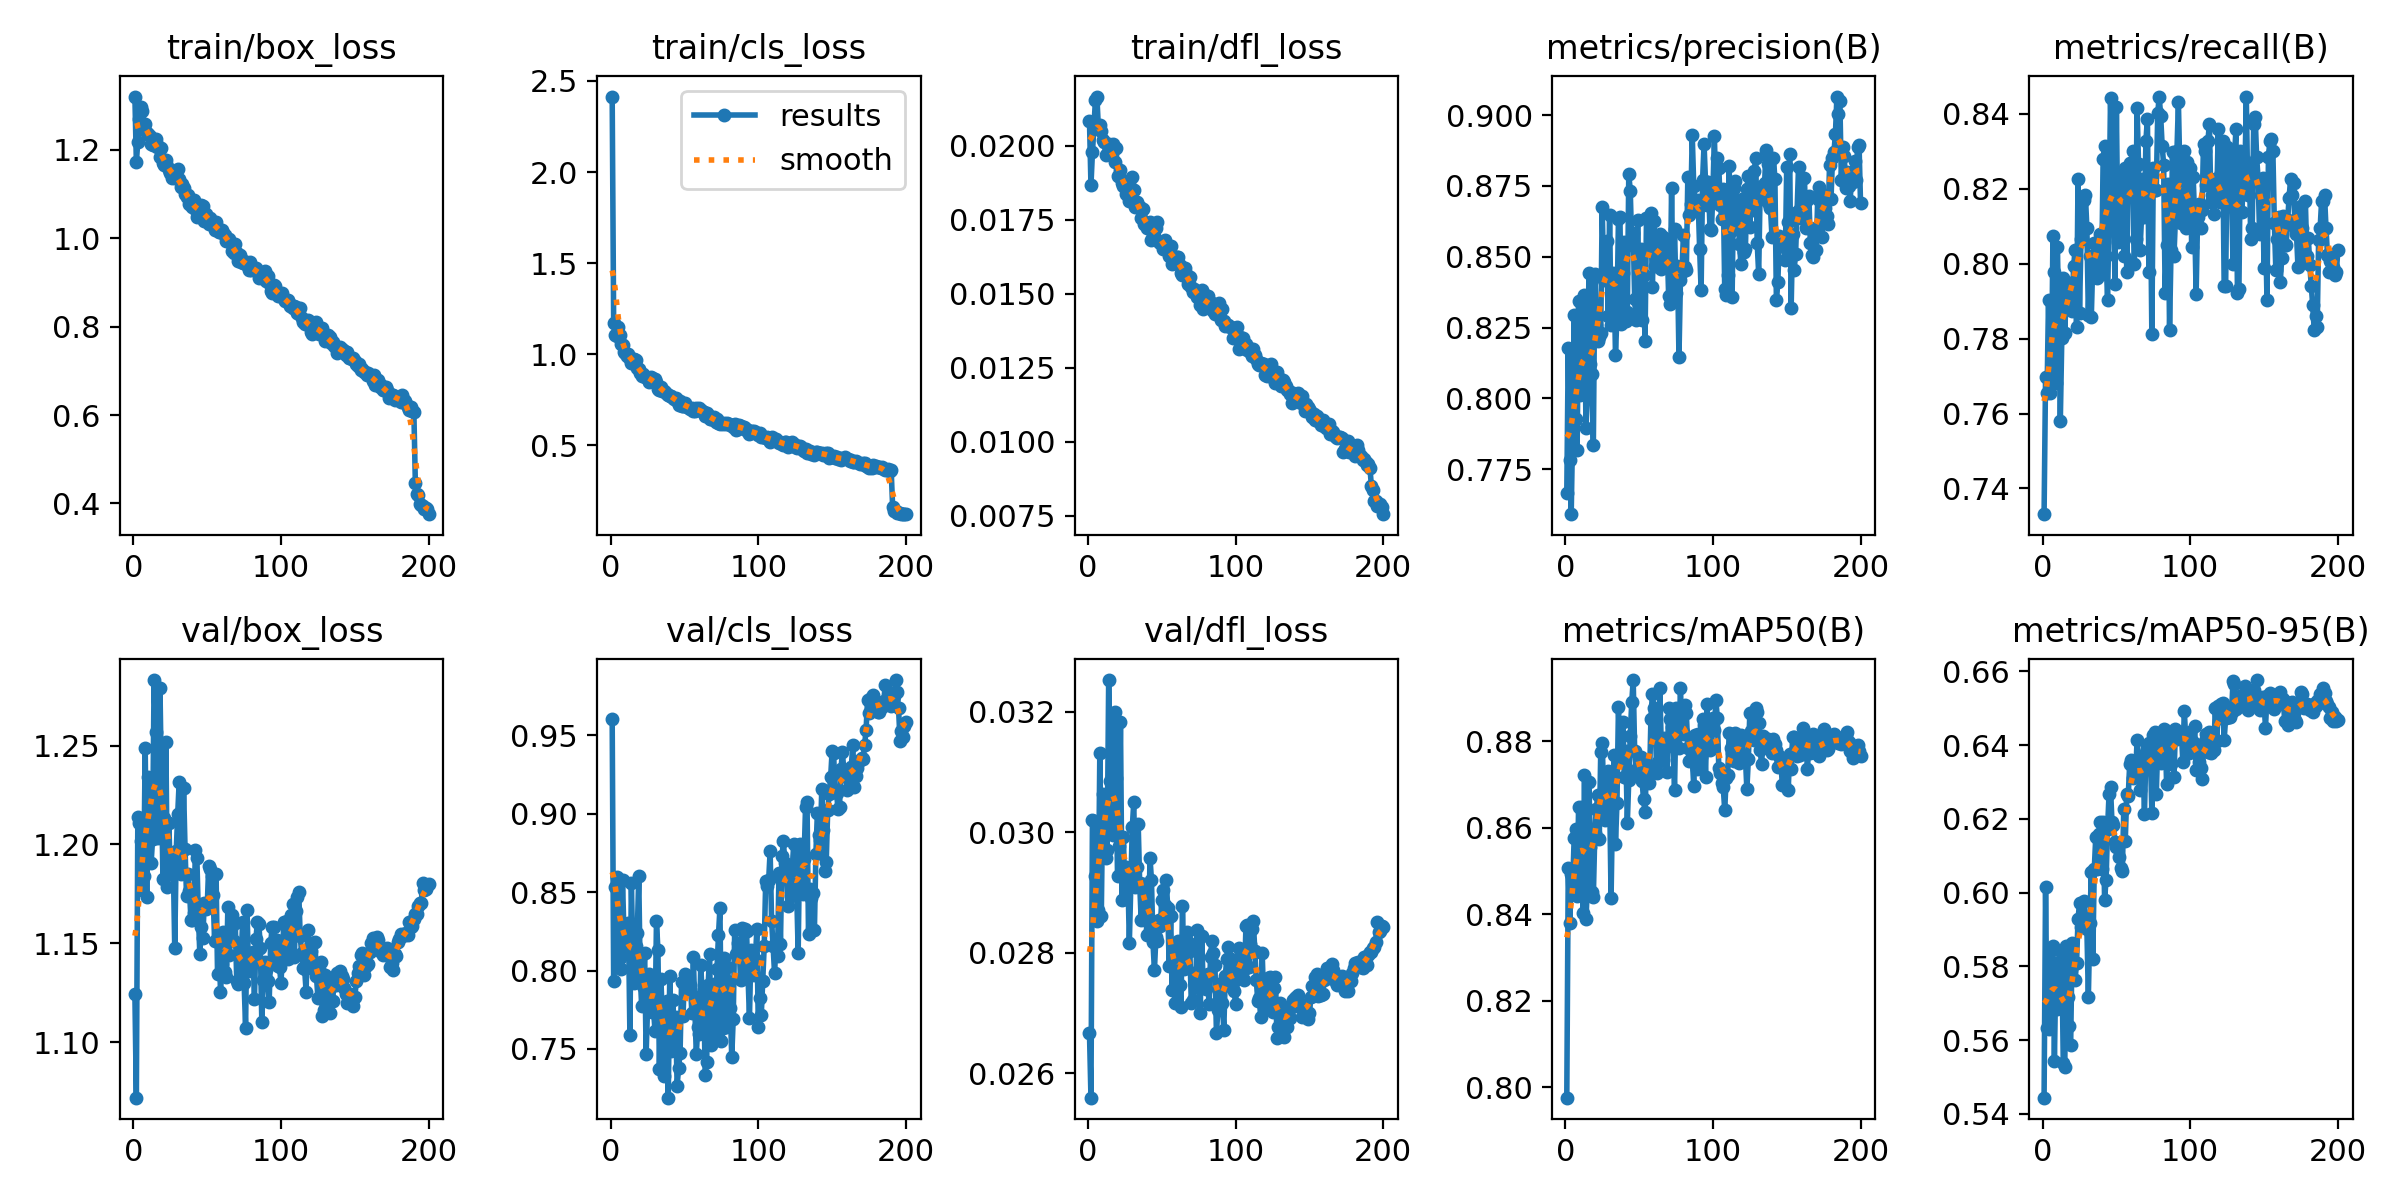

Values plotted in this chart, from the file beside it:
epoch, time, train/box_loss, train/cls_loss, train/dfl_loss, metrics/precision(B), metrics/recall(B), metrics/mAP50(B), metrics/mAP50-95(B), val/box_loss, val/cls_loss, val/dfl_loss, lr/pg0, lr/pg1, lr/pg2, lr/pg3, lr/pg4, lr/pg5, lr/pg6, lr/pg7
1, 94.97, 1.32, 2.414, 0.02083, 0.7666, 0.7331, 0.7976, 0.5444, 1.125, 0.9603, 0.02666, 0.00996, 0.00332, 0.00996, 0.00332, 0.00996, 0.00332, 0.00996, 0.00332
2, 183.8, 1.172, 1.171, 0.01867, 0.8177, 0.7698, 0.8507, 0.6016, 1.072, 0.7937, 0.02559, 0.01986, 0.00662, 0.01986, 0.00662, 0.01986, 0.00662, 0.01986, 0.00662
3, 267, 1.218, 1.105, 0.01978, 0.7783, 0.7654, 0.8378, 0.5634, 1.214, 0.8532, 0.0302, 0.02966, 0.009888, 0.02966, 0.009888, 0.02966, 0.009888, 0.02966, 0.009888
4, 349.5, 1.269, 1.097, 0.02062, 0.7592, 0.7903, 0.8494, 0.5631, 1.211, 0.86, 0.03018, 0.02955, 0.009851, 0.02955, 0.009851, 0.02955, 0.009851, 0.02955, 0.009851
5, 432.5, 1.296, 1.15, 0.02154, 0.7897, 0.7656, 0.8468, 0.5748, 1.202, 0.8381, 0.02928, 0.02941, 0.009802, 0.02941, 0.009802, 0.02941, 0.009802, 0.02941, 0.009802
6, 515.8, 1.288, 1.105, 0.02167, 0.8294, 0.7696, 0.8576, 0.5845, 1.177, 0.8081, 0.02853, 0.02926, 0.009753, 0.02926, 0.009753, 0.02926, 0.009753, 0.02926, 0.009753
7, 599.9, 1.25, 1.057, 0.02066, 0.7927, 0.8073, 0.8596, 0.5856, 1.184, 0.8013, 0.02871, 0.02911, 0.009703, 0.02911, 0.009703, 0.02911, 0.009703, 0.02911, 0.009703
8, 683.7, 1.257, 1.053, 0.02072, 0.7818, 0.7976, 0.8441, 0.5543, 1.249, 0.8575, 0.03132, 0.02896, 0.009654, 0.02896, 0.009654, 0.02896, 0.009654, 0.02896, 0.009654
9, 767.2, 1.239, 1.014, 0.02049, 0.8344, 0.7681, 0.8648, 0.5801, 1.174, 0.8228, 0.02861, 0.02881, 0.009604, 0.02881, 0.009604, 0.02881, 0.009604, 0.02881, 0.009604
10, 852.1, 1.235, 1.009, 0.02021, 0.8014, 0.8044, 0.8517, 0.5683, 1.234, 0.8251, 0.03063, 0.02866, 0.009555, 0.02866, 0.009555, 0.02866, 0.009555, 0.02866, 0.009555
11, 935.5, 1.231, 0.992, 0.02014, 0.8258, 0.7854, 0.8648, 0.5813, 1.229, 0.8118, 0.03052, 0.02851, 0.009505, 0.02851, 0.009505, 0.02851, 0.009505, 0.02851, 0.009505
12, 1017, 1.214, 0.9998, 0.01971, 0.8102, 0.7581, 0.8404, 0.5763, 1.191, 0.8303, 0.02958, 0.02837, 0.009456, 0.02837, 0.009456, 0.02837, 0.009456, 0.02837, 0.009456
13, 1099, 1.211, 0.9707, 0.01974, 0.8367, 0.7801, 0.8721, 0.5836, 1.203, 0.7591, 0.02971, 0.02822, 0.009406, 0.02822, 0.009406, 0.02822, 0.009406, 0.02822, 0.009406
14, 1183, 1.214, 0.9539, 0.02008, 0.7895, 0.7962, 0.8388, 0.5539, 1.283, 0.856, 0.03253, 0.02807, 0.009357, 0.02807, 0.009357, 0.02807, 0.009357, 0.02807, 0.009357
15, 1266, 1.225, 0.9742, 0.02002, 0.8015, 0.7815, 0.8467, 0.5528, 1.257, 0.8102, 0.03085, 0.02792, 0.009307, 0.02792, 0.009307, 0.02792, 0.009307, 0.02792, 0.009307
16, 1349, 1.206, 0.9738, 0.01976, 0.8443, 0.7918, 0.8705, 0.5854, 1.216, 0.7918, 0.03017, 0.02777, 0.009258, 0.02777, 0.009258, 0.02777, 0.009258, 0.02777, 0.009258
17, 1433, 1.209, 0.9659, 0.02007, 0.8122, 0.7927, 0.8556, 0.5717, 1.203, 0.8154, 0.02996, 0.02762, 0.009208, 0.02762, 0.009208, 0.02762, 0.009208, 0.02762, 0.009208
18, 1517, 1.183, 0.9242, 0.01945, 0.8088, 0.7947, 0.8451, 0.5638, 1.279, 0.8237, 0.032, 0.02748, 0.009158, 0.02748, 0.009158, 0.02748, 0.009158, 0.02748, 0.009158
19, 1601, 1.205, 0.9181, 0.01992, 0.7836, 0.7909, 0.8441, 0.5586, 1.23, 0.8604, 0.03091, 0.02733, 0.009109, 0.02733, 0.009109, 0.02733, 0.009109, 0.02733, 0.009109
20, 1684, 1.171, 0.8979, 0.019, 0.844, 0.7874, 0.8588, 0.5863, 1.183, 0.796, 0.02928, 0.02718, 0.009059, 0.02718, 0.009059, 0.02718, 0.009059, 0.02718, 0.009059
21, 1767, 1.164, 0.8778, 0.01899, 0.8258, 0.7994, 0.8643, 0.5813, 1.213, 0.7772, 0.02978, 0.02703, 0.00901, 0.02703, 0.00901, 0.02703, 0.00901, 0.02703, 0.00901
22, 1850, 1.176, 0.8916, 0.01919, 0.8201, 0.8035, 0.8676, 0.5763, 1.252, 0.7904, 0.03184, 0.02688, 0.00896, 0.02688, 0.00896, 0.02688, 0.00896, 0.02688, 0.00896
23, 1934, 1.162, 0.8748, 0.01876, 0.8216, 0.7831, 0.8573, 0.5809, 1.178, 0.8109, 0.02888, 0.02673, 0.008911, 0.02673, 0.008911, 0.02673, 0.008911, 0.02673, 0.008911
24, 2018, 1.154, 0.876, 0.01863, 0.823, 0.8226, 0.8774, 0.5928, 1.211, 0.7466, 0.02992, 0.02658, 0.008861, 0.02658, 0.008861, 0.02658, 0.008861, 0.02658, 0.008861
25, 2102, 1.148, 0.8711, 0.01863, 0.8674, 0.7868, 0.8795, 0.5972, 1.185, 0.7773, 0.02889, 0.02644, 0.008812, 0.02644, 0.008812, 0.02644, 0.008812, 0.02644, 0.008812
26, 2185, 1.136, 0.8495, 0.01839, 0.8419, 0.8065, 0.8677, 0.5907, 1.192, 0.798, 0.02942, 0.02629, 0.008762, 0.02629, 0.008762, 0.02629, 0.008762, 0.02629, 0.008762
27, 2268, 1.152, 0.8764, 0.01879, 0.8446, 0.8065, 0.8618, 0.5928, 1.191, 0.791, 0.02929, 0.02614, 0.008713, 0.02614, 0.008713, 0.02614, 0.008713, 0.02614, 0.008713
28, 2352, 1.136, 0.8676, 0.01815, 0.8556, 0.8168, 0.8709, 0.5978, 1.147, 0.7737, 0.02816, 0.02599, 0.008663, 0.02599, 0.008663, 0.02599, 0.008663, 0.02599, 0.008663
29, 2435, 1.14, 0.8451, 0.01858, 0.8292, 0.8182, 0.8731, 0.5906, 1.197, 0.7753, 0.02912, 0.02584, 0.008614, 0.02584, 0.008614, 0.02584, 0.008614, 0.02584, 0.008614
30, 2519, 1.156, 0.8641, 0.01894, 0.8647, 0.8094, 0.8682, 0.59, 1.215, 0.7616, 0.03008, 0.02569, 0.008564, 0.02569, 0.008564, 0.02569, 0.008564, 0.02569, 0.008564
31, 2603, 1.133, 0.8474, 0.0185, 0.8259, 0.7863, 0.8437, 0.5717, 1.232, 0.8315, 0.0305, 0.02555, 0.008515, 0.02555, 0.008515, 0.02555, 0.008515, 0.02555, 0.008515
32, 2687, 1.115, 0.8096, 0.01795, 0.8441, 0.802, 0.8653, 0.5917, 1.185, 0.813, 0.02909, 0.0254, 0.008466, 0.0254, 0.008466, 0.0254, 0.008466, 0.0254, 0.008466
33, 2770, 1.122, 0.8016, 0.0181, 0.8441, 0.7859, 0.8767, 0.6055, 1.186, 0.7375, 0.02942, 0.02525, 0.008416, 0.02525, 0.008416, 0.02525, 0.008416, 0.02525, 0.008416
34, 2855, 1.114, 0.8203, 0.01797, 0.8153, 0.8006, 0.8563, 0.5819, 1.228, 0.7949, 0.03014, 0.0251, 0.008367, 0.0251, 0.008367, 0.0251, 0.008367, 0.0251, 0.008367
35, 2955, 1.099, 0.7985, 0.01795, 0.8294, 0.8055, 0.8657, 0.6063, 1.197, 0.7692, 0.02916, 0.02495, 0.008317, 0.02495, 0.008317, 0.02495, 0.008317, 0.02495, 0.008317
36, 3061, 1.093, 0.7982, 0.01757, 0.8632, 0.805, 0.8878, 0.615, 1.174, 0.7325, 0.02855, 0.0248, 0.008268, 0.0248, 0.008268, 0.0248, 0.008268, 0.0248, 0.008268
37, 3166, 1.098, 0.7949, 0.01786, 0.8641, 0.7962, 0.8761, 0.6065, 1.185, 0.7509, 0.02914, 0.02465, 0.008218, 0.02465, 0.008218, 0.02465, 0.008218, 0.02465, 0.008218
38, 3270, 1.078, 0.7798, 0.01736, 0.8263, 0.8035, 0.8766, 0.616, 1.176, 0.7804, 0.029, 0.02451, 0.008169, 0.02451, 0.008169, 0.02451, 0.008169, 0.02451, 0.008169
39, 3374, 1.087, 0.7734, 0.01734, 0.8442, 0.8079, 0.8845, 0.619, 1.162, 0.7189, 0.02863, 0.02436, 0.008119, 0.02436, 0.008119, 0.02436, 0.008119, 0.02436, 0.008119
40, 3478, 1.07, 0.7704, 0.01724, 0.8553, 0.7973, 0.8717, 0.6065, 1.162, 0.7965, 0.02829, 0.02421, 0.00807, 0.02421, 0.00807, 0.02421, 0.00807, 0.02421, 0.00807
41, 3583, 1.086, 0.7692, 0.01738, 0.8272, 0.828, 0.8776, 0.6192, 1.165, 0.7487, 0.02833, 0.02406, 0.00802, 0.02406, 0.00802, 0.02406, 0.00802, 0.02406, 0.00802
42, 3689, 1.066, 0.7607, 0.01743, 0.8304, 0.8314, 0.861, 0.5981, 1.197, 0.7811, 0.02958, 0.02391, 0.007971, 0.02391, 0.007971, 0.02391, 0.007971, 0.02391, 0.007971
43, 3794, 1.047, 0.7529, 0.01683, 0.8792, 0.8021, 0.8711, 0.6035, 1.193, 0.7603, 0.0292, 0.02376, 0.007921, 0.02376, 0.007921, 0.02376, 0.007921, 0.02376, 0.007921
44, 3897, 1.057, 0.7592, 0.01699, 0.8733, 0.7903, 0.8813, 0.6173, 1.164, 0.7702, 0.02817, 0.02361, 0.007872, 0.02361, 0.007872, 0.02361, 0.007872, 0.02361, 0.007872
45, 4000, 1.074, 0.7431, 0.01726, 0.8541, 0.8123, 0.889, 0.6266, 1.144, 0.7266, 0.02771, 0.02347, 0.007822, 0.02347, 0.007822, 0.02347, 0.007822, 0.02347, 0.007822
46, 4104, 1.074, 0.7216, 0.01721, 0.8583, 0.8441, 0.8941, 0.6286, 1.158, 0.7378, 0.02826, 0.02332, 0.007772, 0.02332, 0.007772, 0.02332, 0.007772, 0.02332, 0.007772
47, 4208, 1.074, 0.7449, 0.01742, 0.8351, 0.8245, 0.8776, 0.619, 1.153, 0.7477, 0.0282, 0.02317, 0.007723, 0.02317, 0.007723, 0.02317, 0.007723, 0.02317, 0.007723
48, 4311, 1.038, 0.7178, 0.01676, 0.8278, 0.8211, 0.8734, 0.6183, 1.17, 0.7929, 0.02855, 0.02302, 0.007673, 0.02302, 0.007673, 0.02302, 0.007673, 0.02302, 0.007673
49, 4415, 1.055, 0.7177, 0.01673, 0.863, 0.7946, 0.873, 0.6136, 1.167, 0.7712, 0.02845, 0.02287, 0.007624, 0.02287, 0.007624, 0.02287, 0.007624, 0.02287, 0.007624
50, 4518, 1.045, 0.7338, 0.01671, 0.8331, 0.8417, 0.8745, 0.6124, 1.168, 0.7979, 0.02888, 0.02272, 0.007574, 0.02272, 0.007574, 0.02272, 0.007574, 0.02272, 0.007574
51, 4622, 1.033, 0.7154, 0.01652, 0.8526, 0.8058, 0.8762, 0.6134, 1.189, 0.7937, 0.02904, 0.02258, 0.007525, 0.02258, 0.007525, 0.02258, 0.007525, 0.02258, 0.007525
52, 4725, 1.044, 0.711, 0.01682, 0.8276, 0.8234, 0.8707, 0.6096, 1.188, 0.7882, 0.02879, 0.02243, 0.007476, 0.02243, 0.007476, 0.02243, 0.007476, 0.02243, 0.007476
53, 4829, 1.037, 0.706, 0.01659, 0.8436, 0.8143, 0.8667, 0.6068, 1.184, 0.7887, 0.0292, 0.02228, 0.007426, 0.02228, 0.007426, 0.02228, 0.007426, 0.02228, 0.007426
54, 4932, 1.034, 0.7006, 0.0165, 0.8203, 0.823, 0.8635, 0.6059, 1.175, 0.791, 0.02875, 0.02213, 0.007377, 0.02213, 0.007377, 0.02213, 0.007377, 0.02213, 0.007377
55, 5035, 1.018, 0.7034, 0.01629, 0.8639, 0.8021, 0.8746, 0.6227, 1.151, 0.7729, 0.02778, 0.02198, 0.007327, 0.02198, 0.007327, 0.02198, 0.007327, 0.02198, 0.007327
56, 5139, 1.036, 0.6892, 0.01663, 0.8532, 0.8255, 0.874, 0.6141, 1.185, 0.8084, 0.02861, 0.02183, 0.007278, 0.02183, 0.007278, 0.02183, 0.007278, 0.02183, 0.007278
57, 5242, 1.021, 0.6882, 0.01602, 0.8627, 0.7976, 0.8702, 0.6267, 1.134, 0.775, 0.02738, 0.02168, 0.007228, 0.02168, 0.007228, 0.02168, 0.007228, 0.02168, 0.007228
58, 5344, 1.013, 0.7039, 0.01626, 0.8653, 0.824, 0.8852, 0.6261, 1.151, 0.7468, 0.02809, 0.02154, 0.007178, 0.02154, 0.007178, 0.02154, 0.007178, 0.02154, 0.007178
59, 5448, 1.014, 0.6961, 0.01618, 0.8393, 0.8269, 0.8909, 0.6349, 1.126, 0.7643, 0.02716, 0.02139, 0.007129, 0.02139, 0.007129, 0.02139, 0.007129, 0.02139, 0.007129
60, 5552, 1.018, 0.7059, 0.01625, 0.8625, 0.8255, 0.8876, 0.6361, 1.139, 0.7598, 0.02749, 0.02124, 0.007079, 0.02124, 0.007079, 0.02124, 0.007079, 0.02124, 0.007079
... 140 more rows
